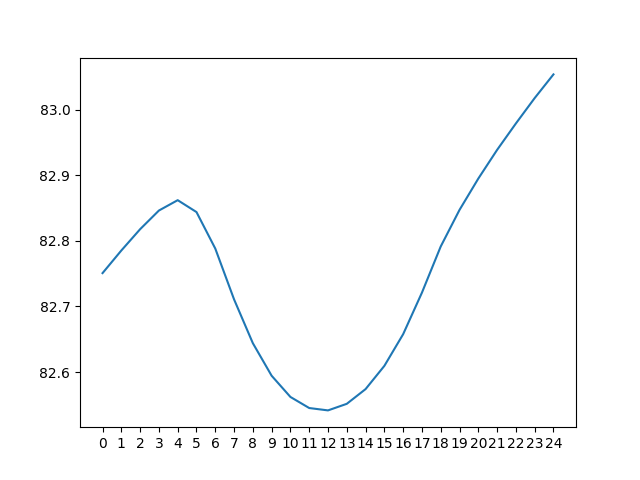

Source data for this figure (header and first rows):
day 0, day 1, day 2, day 3, day 4, day 5, day 6, day 7, day 8, day 9, day 10, day 11, day 12, day 13, day 14, day 15, day 16, day 17, day 18, day 19, day 20, day 21, day 22, day 23
65.02, 66.2, 67.52, 69, 70.74, 73.13, 76.49, 78.87, 80.17, 80.72, 80.66, 80.04, 79.01, 77.61, 75.75, 73.31, 70.38, 67.32, 66.08, 66.54, 67.11, 67.85, 68.7, 69.67
64.2, 65.28, 66.5, 67.8, 69.28, 71.02, 73.47, 76.84, 79.21, 80.47, 81, 80.9, 80.34, 79.4, 78.01, 76.09, 73.68, 70.74, 67.56, 66.18, 66.59, 67.22, 68.01, 68.88
63.47, 64.45, 65.59, 66.78, 68.08, 69.56, 71.34, 73.81, 77.19, 79.51, 80.75, 81.24, 81.2, 80.72, 79.78, 78.35, 76.46, 74.02, 70.97, 67.7, 66.24, 66.7, 67.37, 68.19
62.8, 63.72, 64.75, 65.86, 67.05, 68.36, 69.87, 71.67, 74.15, 77.49, 79.78, 80.98, 81.53, 81.57, 81.11, 80.12, 78.7, 76.77, 74.22, 71.12, 67.84, 66.37, 66.84, 67.56
62.2, 63.05, 64.02, 65.03, 66.13, 67.33, 68.67, 70.21, 72, 74.45, 77.77, 80.01, 81.27, 81.91, 81.95, 81.44, 80.47, 78.99, 76.94, 74.36, 71.28, 68.04, 66.53, 67.04
61.7, 62.45, 63.36, 64.3, 65.3, 66.41, 67.64, 69.01, 70.54, 72.29, 74.73, 78.01, 80.3, 81.64, 82.27, 82.28, 81.78, 80.74, 79.15, 77.07, 74.52, 71.51, 68.26, 66.74
61.27, 61.95, 62.76, 63.64, 64.57, 65.57, 66.72, 67.98, 69.34, 70.82, 72.56, 74.96, 78.31, 80.67, 82, 82.61, 82.62, 82.04, 80.88, 79.27, 77.22, 74.75, 71.71, 68.54
61.79, 61.53, 62.27, 63.05, 63.91, 64.84, 65.88, 67.05, 68.3, 69.63, 71.08, 72.78, 75.27, 78.69, 81.03, 82.34, 82.95, 82.87, 82.19, 80.99, 79.41, 77.44, 74.93, 72.02
65.02, 62.09, 61.86, 62.56, 63.31, 64.18, 65.14, 66.22, 67.37, 68.59, 69.87, 71.29, 73.09, 75.65, 79.05, 81.37, 82.67, 83.19, 83.01, 82.28, 81.13, 79.62, 77.61, 75.26
68.44, 65.35, 62.47, 62.15, 62.82, 63.59, 64.49, 65.48, 66.54, 67.66, 68.83, 70.09, 71.6, 73.45, 76, 79.39, 81.7, 82.92, 83.32, 83.1, 82.41, 81.32, 79.77, 77.94
71.39, 68.76, 65.73, 62.81, 62.41, 63.09, 63.89, 64.82, 65.8, 66.83, 67.9, 69.04, 70.4, 71.96, 73.78, 76.33, 79.73, 81.94, 83.04, 83.41, 83.23, 82.6, 81.47, 80.1
73.77, 71.71, 69.12, 66.08, 63.12, 62.68, 63.41, 64.22, 65.14, 66.09, 67.07, 68.12, 69.37, 70.76, 72.29, 74.09, 76.65, 79.97, 82.06, 83.13, 83.53, 83.41, 82.75, 81.79
75.66, 74.08, 72.03, 69.46, 66.41, 63.45, 62.98, 63.72, 64.54, 65.44, 66.33, 67.28, 68.43, 69.73, 71.08, 72.59, 74.39, 76.9, 80.11, 82.16, 83.25, 83.7, 83.56, 83.06
77.04, 75.95, 74.38, 72.35, 69.78, 66.76, 63.82, 63.31, 64.04, 64.84, 65.67, 66.54, 67.61, 68.8, 70.04, 71.38, 72.89, 74.63, 77.04, 80.21, 82.28, 83.42, 83.85, 83.86
77.94, 77.33, 76.22, 74.69, 72.67, 70.14, 67.15, 64.18, 63.62, 64.34, 65.07, 65.88, 66.87, 67.97, 69.11, 70.33, 71.68, 73.12, 74.77, 77.14, 80.35, 82.44, 83.56, 84.14
78.31, 78.22, 77.59, 76.52, 75, 73.02, 70.52, 67.52, 64.54, 63.93, 64.57, 65.28, 66.22, 67.22, 68.26, 69.39, 70.62, 71.9, 73.25, 74.85, 77.3, 80.52, 82.61, 83.84
78.07, 78.58, 78.47, 77.89, 76.83, 75.34, 73.39, 70.86, 67.87, 64.92, 64.16, 64.78, 65.62, 66.56, 67.5, 68.54, 69.69, 70.84, 72.02, 73.33, 75, 77.47, 80.69, 82.88
77.09, 78.33, 78.82, 78.77, 78.19, 77.17, 75.71, 73.71, 71.18, 68.24, 65.2, 64.39, 65.13, 65.96, 66.84, 67.77, 68.84, 69.9, 70.95, 72.1, 73.46, 75.18, 77.66, 80.98
75.02, 77.36, 78.57, 79.12, 79.07, 78.52, 77.53, 76.02, 74.01, 71.54, 68.53, 65.49, 64.74, 65.46, 66.23, 67.1, 68.07, 69.05, 70.01, 71.03, 72.24, 73.64, 75.34, 77.95
72, 75.29, 77.6, 78.87, 79.41, 79.39, 78.88, 77.84, 76.31, 74.35, 71.83, 68.84, 65.91, 65.07, 65.72, 66.48, 67.4, 68.27, 69.16, 70.08, 71.16, 72.4, 73.81, 75.62
69.91, 72.27, 75.56, 77.9, 79.16, 79.73, 79.74, 79.2, 78.13, 76.65, 74.63, 72.14, 69.27, 66.3, 65.33, 65.97, 66.78, 67.59, 68.37, 69.22, 70.2, 71.33, 72.56, 74.08
68.44, 70.19, 72.54, 75.86, 78.19, 79.49, 80.09, 80.07, 79.49, 78.45, 76.91, 74.94, 72.55, 69.68, 66.62, 65.59, 66.27, 66.97, 67.69, 68.43, 69.34, 70.37, 71.49, 72.83
67.24, 68.72, 70.46, 72.83, 76.15, 78.52, 79.84, 80.42, 80.37, 79.79, 78.71, 77.22, 75.34, 72.97, 70.02, 66.94, 65.9, 66.45, 67.05, 67.74, 68.54, 69.5, 70.53, 71.76
66.2, 67.52, 69, 70.74, 73.13, 76.49, 78.87, 80.17, 80.72, 80.66, 80.04, 79.01, 77.61, 75.75, 73.31, 70.38, 67.32, 66.08, 66.54, 67.11, 67.85, 68.7, 69.67, 70.8
65.28, 66.5, 67.8, 69.28, 71.02, 73.47, 76.84, 79.21, 80.47, 81, 80.9, 80.34, 79.4, 78.01, 76.09, 73.68, 70.74, 67.56, 66.18, 66.59, 67.22, 68.01, 68.88, 69.94
